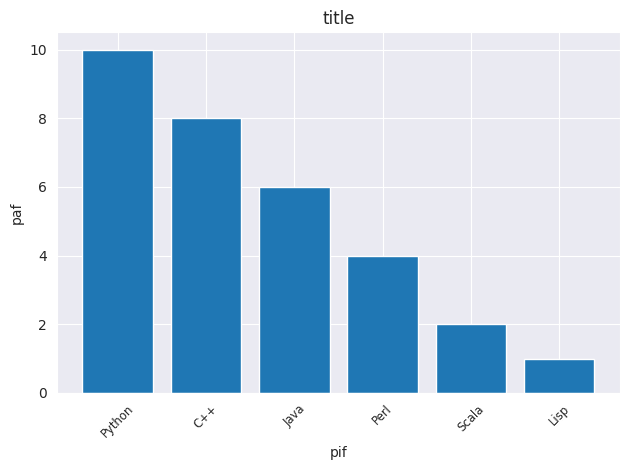

Source code (Python):
import matplotlib.pyplot as plt; plt.rcdefaults()
import numpy as np
import matplotlib.pyplot as plt
import seaborn as sns
sns.set_style("darkgrid")

def plot_histogram(xlabels, yvalues, title, xcaption, ycaption, output):
    y_pos = np.arange(len(xlabels))
    fig, ax = plt.subplots()
    plt.bar(y_pos, yvalues, align='center')
    plt.xticks(y_pos, xlabels)
    plt.xticks(rotation=45)
    plt.xticks(range(len(xlabels)), size='small')
    plt.xlabel(xcaption)
    plt.ylabel(ycaption)
    plt.title(title)
    fig.tight_layout()
    if (output == "show"):
        plt.show()
    else:
        plt.savefig(output)
        plt.close()


if (__name__ == "__main__"):
    objects = ('Python', 'C++', 'Java', 'Perl', 'Scala', 'Lisp')
    performance = [10,8,6,4,2,1]
    plot_histogram(objects, performance, "title",  "pif", "paf", "show.png")
